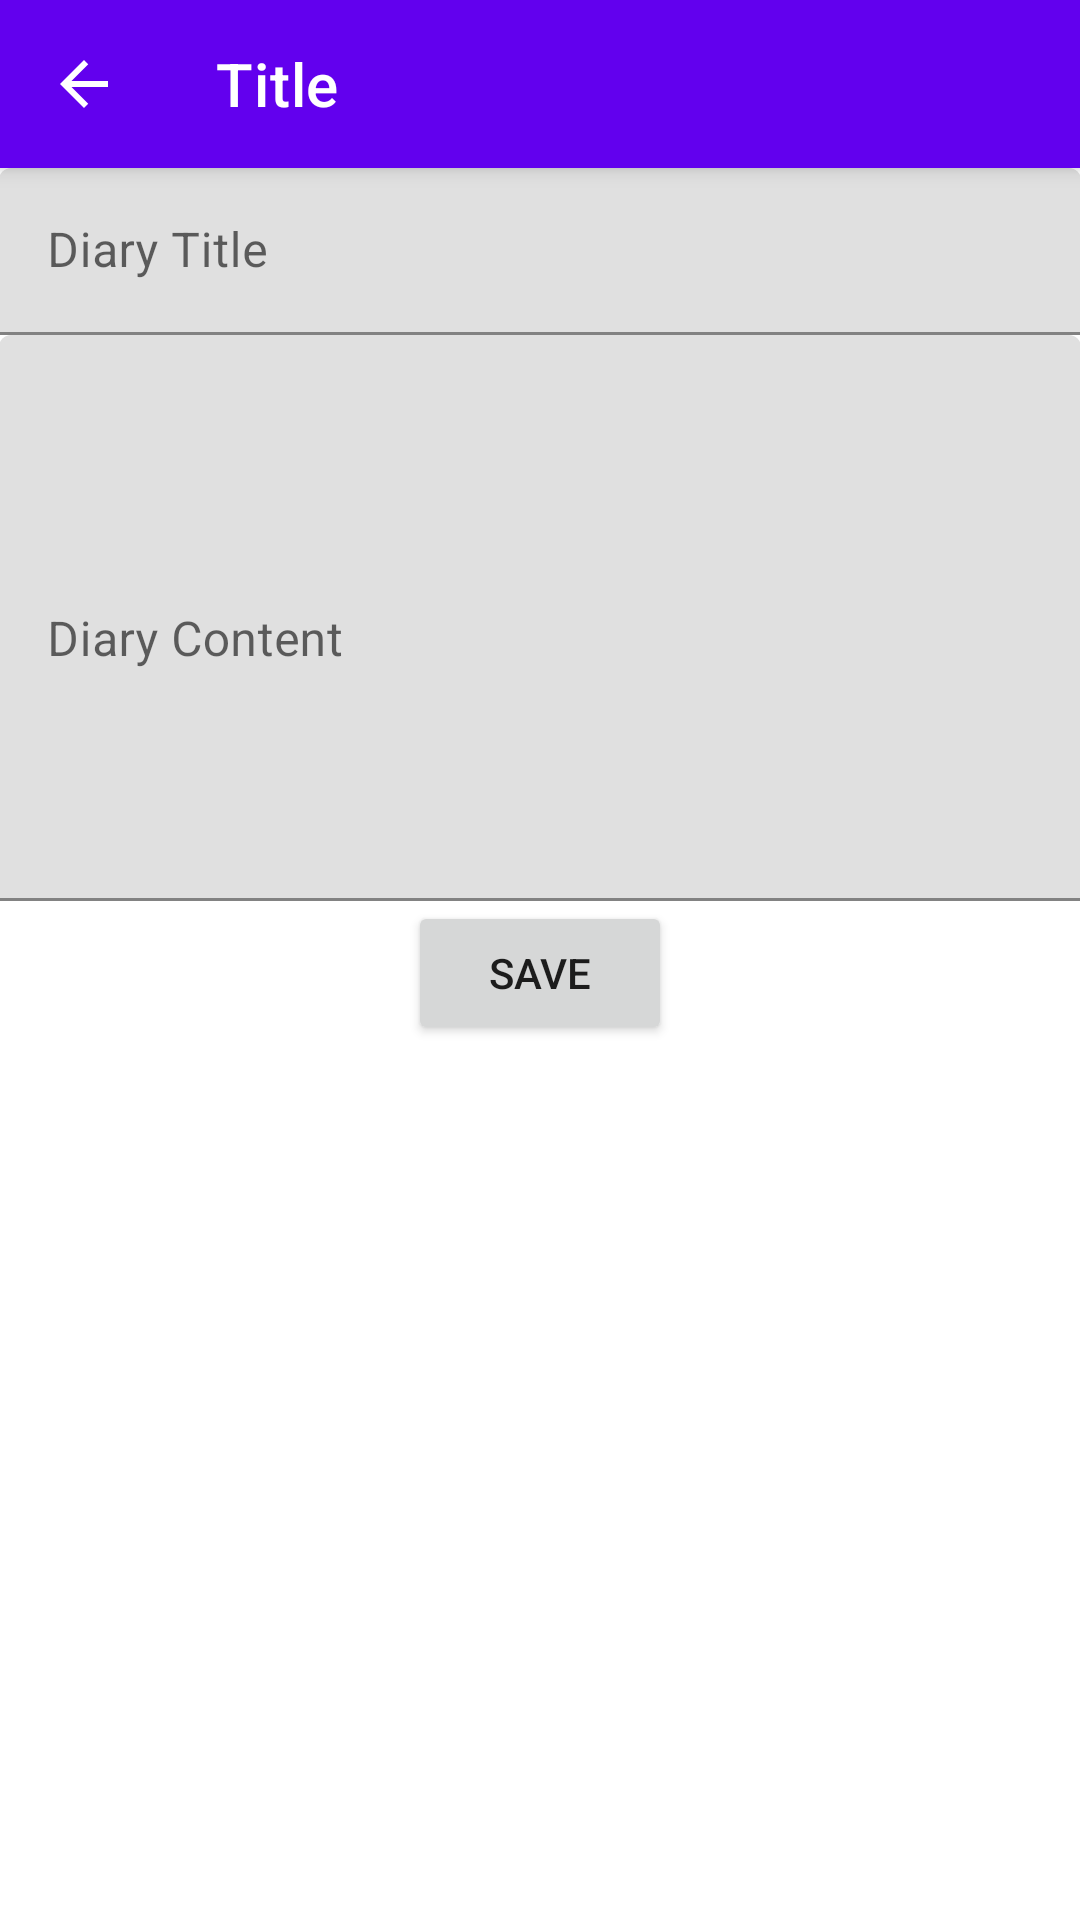

Reconstruct the res/layout file that produces this screen, plus the resources it refers to.
<!-- AndroidManifest.xml: application theme Theme.Mydiary -->
<!-- res/layout/activity_diary_form.xml -->
<?xml version="1.0" encoding="utf-8"?>
<layout xmlns:android="http://schemas.android.com/apk/res/android"
    xmlns:app="http://schemas.android.com/apk/res-auto">

    <data>
        <variable
            name="viewModel"
            type="com.example.mydiary.ui.diary.DiaryViewModel" />
        <variable
            name="model"
            type="com.example.mydiary.data.model.DiaryResponse" />
    </data>

    <androidx.coordinatorlayout.widget.CoordinatorLayout
        android:layout_width="match_parent"
        android:layout_height="match_parent">

        <com.google.android.material.appbar.AppBarLayout
            android:layout_width="match_parent"
            android:layout_height="wrap_content">

            <com.google.android.material.appbar.MaterialToolbar
                android:id="@+id/toolbar"
                android:layout_width="match_parent"
                android:layout_height="?attr/actionBarSize"
                android:background="@color/primary"
                android:theme="@style/ThemeOverlay.AppCompat.ActionBar"
                app:navigationIcon="@drawable/ic_baseline_arrow_back_24"
                app:title="@string/title_add_diary"
                app:titleTextColor="@color/white" />

        </com.google.android.material.appbar.AppBarLayout>

        <androidx.core.widget.NestedScrollView
            android:layout_width="match_parent"
            android:layout_height="match_parent"
            android:fillViewport="true"
            app:layout_behavior="@string/appbar_scrolling_view_behavior">

            <LinearLayout
                android:layout_width="match_parent"
                android:layout_height="wrap_content"
                android:orientation="vertical"
                android:padding="@dimen/margin_large">

                <com.google.android.material.textfield.TextInputLayout
                    android:id="@+id/diaryTitleInputLayout"
                    android:layout_width="match_parent"
                    android:layout_height="wrap_content"
                    android:hint="@string/hint_diary_title">

                    <com.google.android.material.textfield.TextInputEditText
                        android:id="@+id/diaryTitle"
                        android:layout_width="match_parent"
                        android:layout_height="wrap_content"
                        android:inputType="text"
                        android:maxLines="1"
                        android:text="@{model.title}"
                        />

                </com.google.android.material.textfield.TextInputLayout>

                <com.google.android.material.textfield.TextInputLayout
                    android:id="@+id/diaryContentInputLayout"
                    android:layout_width="match_parent"
                    android:layout_height="wrap_content"
                    android:hint="@string/hint_diary_content">

                    <com.google.android.material.textfield.TextInputEditText
                        android:id="@+id/diaryContent"
                        android:layout_width="match_parent"
                        android:layout_height="wrap_content"
                        android:inputType="textMultiLine"
                        android:lines="8"
                        android:text="@{model.content}" />

                </com.google.android.material.textfield.TextInputLayout>

                <Button
                    android:id="@+id/saveButton"
                    android:layout_width="wrap_content"
                    android:layout_height="wrap_content"
                    android:layout_gravity="center_horizontal"
                    android:text="@string/button_save" />

            </LinearLayout>

        </androidx.core.widget.NestedScrollView>

    </androidx.coordinatorlayout.widget.CoordinatorLayout>
</layout>
<!-- resources referenced by this layout -->
<resources>
  <color name="primary">#FF6200EE</color>
  <color name="white">#FFFFFFFF</color>
  <!-- drawable ic_baseline_arrow_back_24 (drawable) -->
  <vector xmlns:android="http://schemas.android.com/apk/res/android"
      android:width="24dp"
      android:height="24dp"
      android:viewportWidth="24"
      android:viewportHeight="24"
      android:tint="@color/white">
  
      <path
          android:fillColor="@android:color/transparent"
          android:pathData="M0 0h24v24H0z"/>
  
      <path
          android:fillColor="@color/primary"
          android:pathData="M20 11H7.83l5.59-5.59L12 4l-8 8 8 8 1.41-1.41L7.83 13H20v-2z"/>
  
  </vector>
  <string name="button_save">SAVE</string>
  <string name="hint_diary_content">Diary Content</string>
  <string name="hint_diary_title">Diary Title</string>
  <string name="title_add_diary">Title</string>
  <style name="Theme.Mydiary" parent="Theme.MaterialComponents.DayNight.DarkActionBar">
          <item name="colorPrimary">@color/purple_500</item>
          <item name="colorPrimaryVariant">@color/purple_700</item>
          <item name="colorOnPrimary">@color/white</item>
          <item name="colorSecondary">@color/teal_200</item>
          <item name="colorSecondaryVariant">@color/teal_700</item>
          <item name="colorOnSecondary">@color/black</item>
          <item name="android:statusBarColor">?attr/colorPrimaryVariant</item>
      </style>
  <color name="purple_500">#FF6200EE</color>
  <color name="purple_700">#FF3700B3</color>
  <color name="teal_200">#FF03DAC5</color>
  <color name="teal_700">#FF018786</color>
  <color name="black">#FF000000</color>
</resources>
